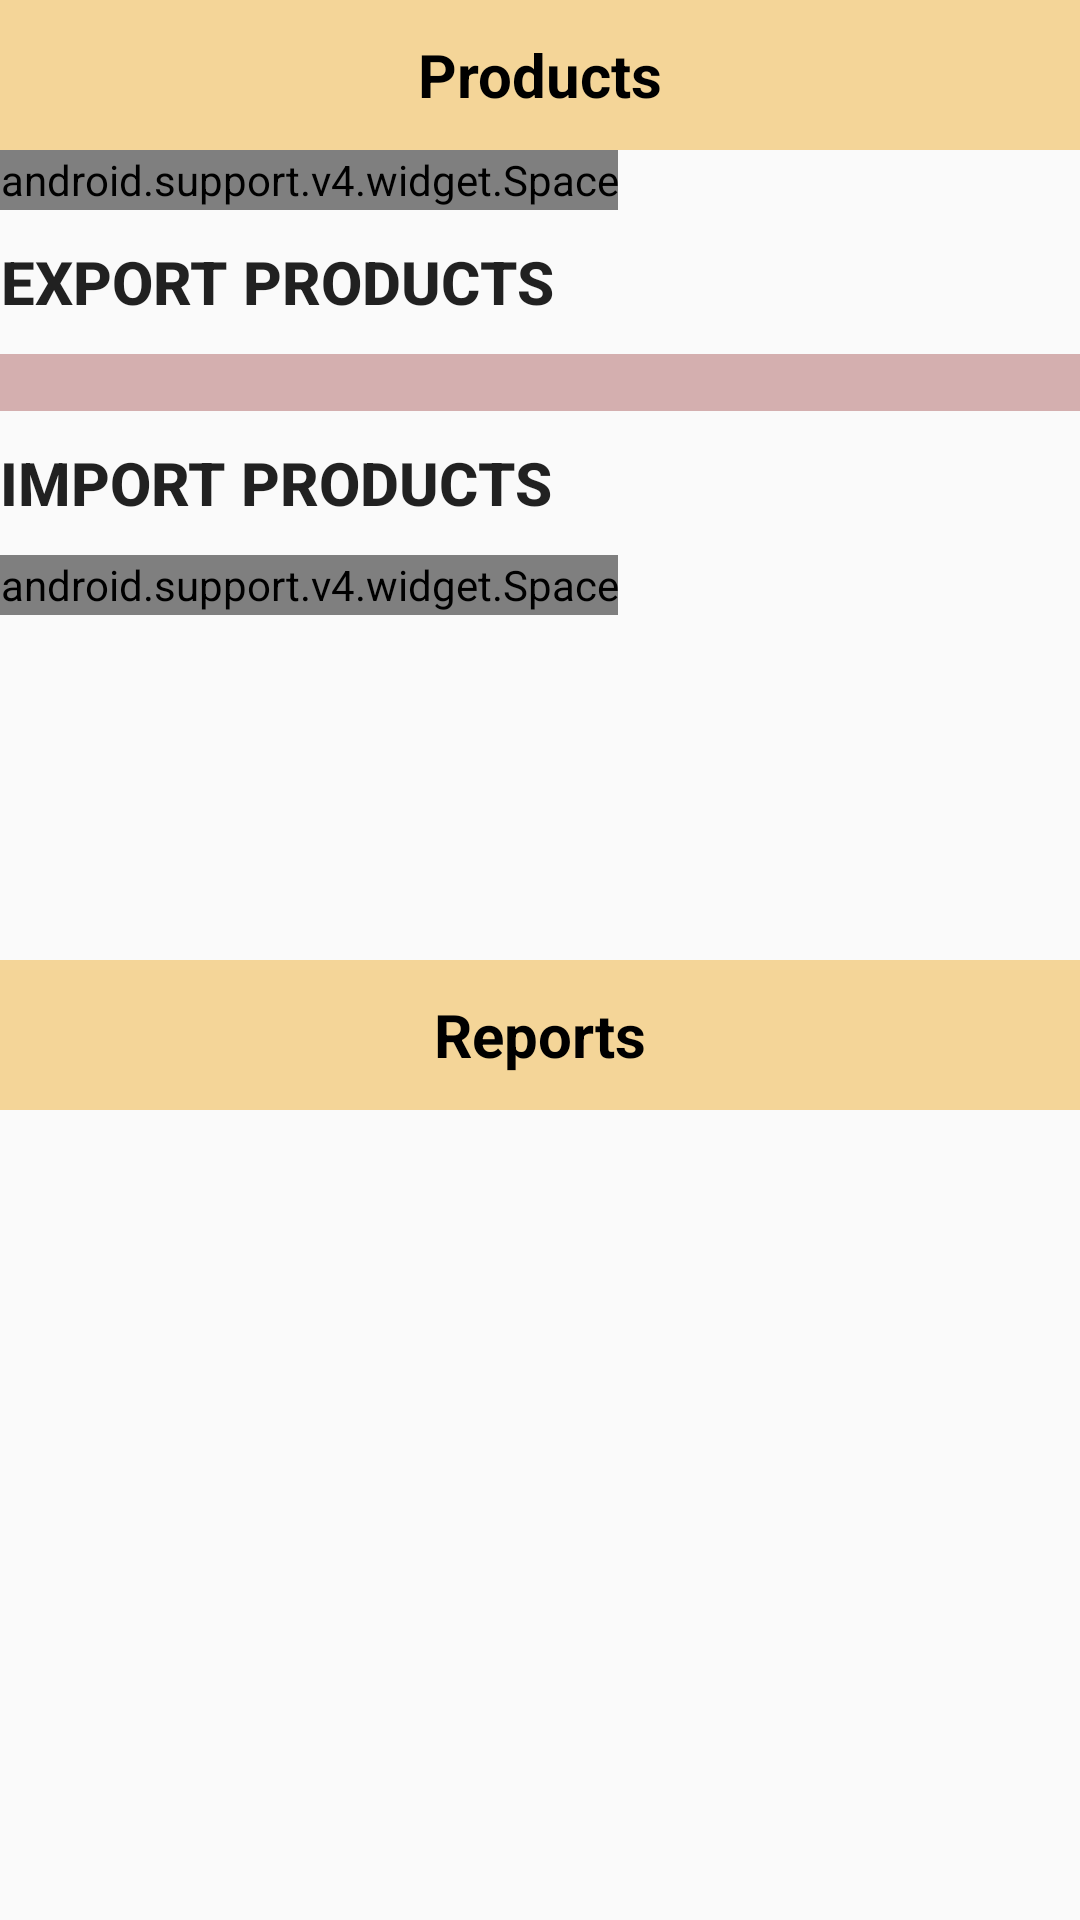

Write the Android layout XML for this screen, with the resource values it uses.
<!-- AndroidManifest.xml: application theme AppTheme -->
<!-- res/layout/activity_exportimport.xml -->
<?xml version="1.0" encoding="utf-8"?>
<LinearLayout xmlns:android="http://schemas.android.com/apk/res/android"
    xmlns:app="http://schemas.android.com/apk/res-auto"
    xmlns:tools="http://schemas.android.com/tools"
    android:layout_width="match_parent"
    android:layout_height="match_parent"
    tools:context="com.refresh.chotusalesv1.ui.mainui.exportimport"
    android:orientation="vertical">

    <LinearLayout
        android:layout_width="match_parent"
        android:layout_height="match_parent"
        android:layout_weight="0.5"
        android:orientation="vertical">

        <TextView
            android:layout_width="match_parent"
            android:layout_height="50dp"
            android:textSize="20sp"
            android:text="Products"
            android:gravity="center"
            android:background="#f4d598"
            android:textColor="#000"
            android:textStyle="bold"/>

        <android.support.v4.widget.Space
            android:layout_width="wrap_content"
            android:layout_height="20dp" />

            <Button
                android:layout_width="wrap_content"
                android:layout_height="wrap_content"
                android:text="Export Products"
                android:textSize="20sp"
                android:textStyle="bold"
                android:background="@drawable/btn_green"
                android:id="@+id/btnexport"/>
        <LinearLayout
            android:layout_width="match_parent"
            android:layout_height="wrap_content">

            <TextView
                android:layout_width="wrap_content"
                android:layout_height="wrap_content"
                android:layout_weight="0.8"
                android:background="#d4afaf"/>
            
                
                
                

        </LinearLayout>


            <Button
                android:layout_width="wrap_content"
                android:layout_height="wrap_content"
                android:text="Import Products"
                android:textSize="20sp"
                android:textStyle="bold"
                android:background="@drawable/btn_red"
                android:id="@+id/btnimport"/>

        

        <android.support.v4.widget.Space
            android:layout_width="wrap_content"
            android:layout_height="20dp" />




    </LinearLayout>

    <LinearLayout
        android:layout_width="match_parent"
        android:layout_height="match_parent"
        android:layout_weight="0.5"
        android:orientation="vertical">
        <TextView
            android:layout_width="match_parent"
            android:layout_height="50dp"
            android:textSize="20sp"
            android:text="Reports"
            android:gravity="center"
            android:background="#f4d598"
            android:textColor="#000"
            android:textStyle="bold"/>

    </LinearLayout>
</LinearLayout>
<!-- resources referenced by this layout -->
<resources>
  <style name="AppTheme" parent="Theme.AppCompat.Light">
          
      </style>
</resources>
